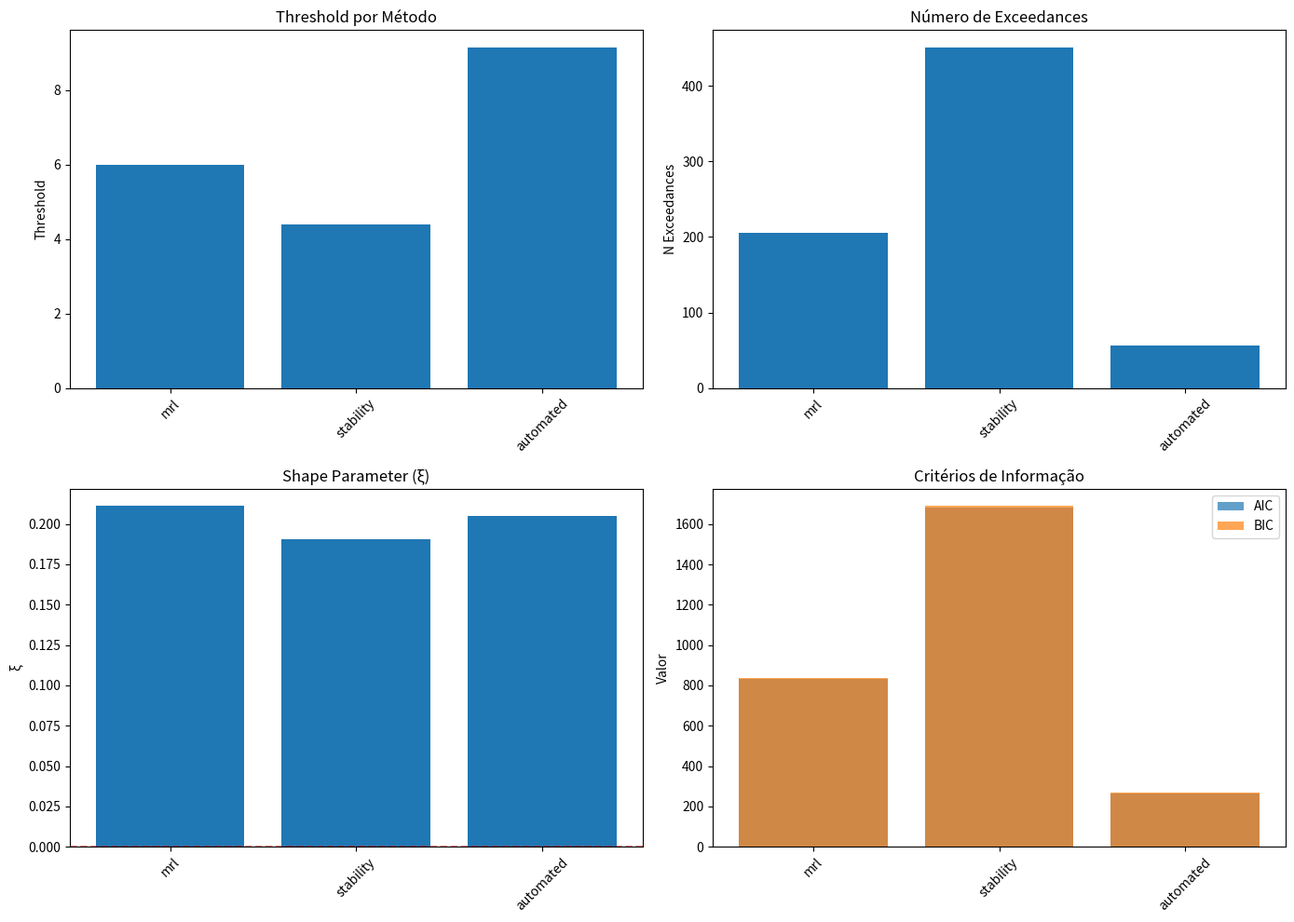
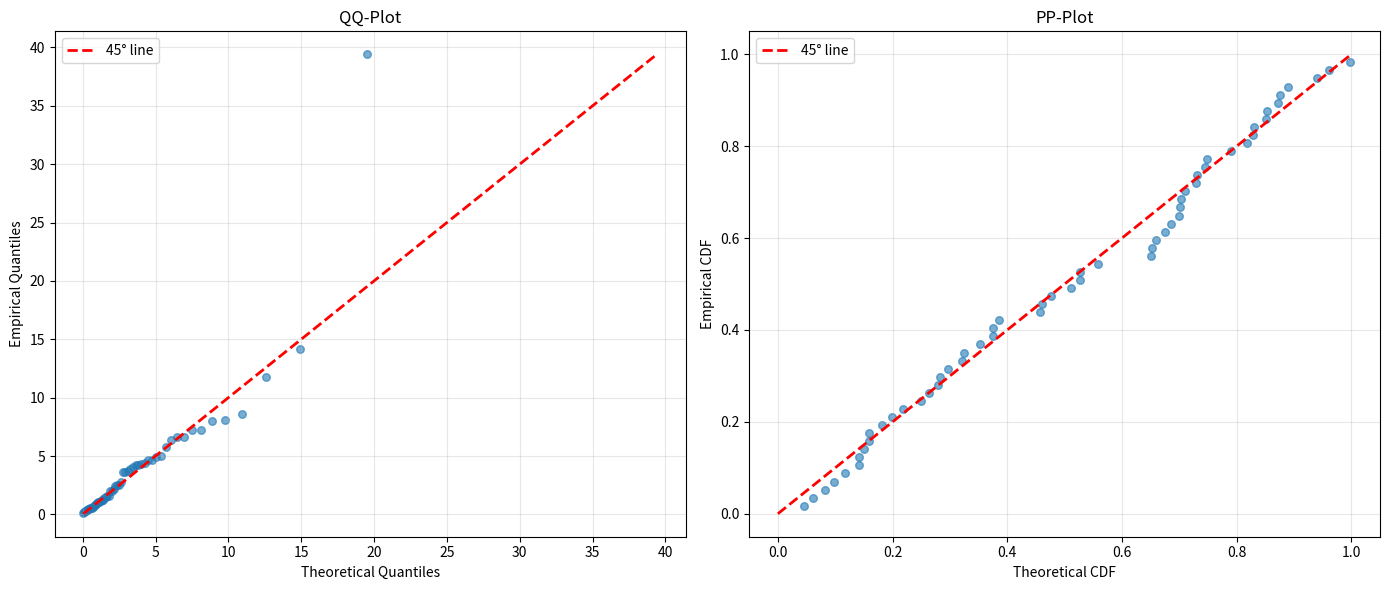
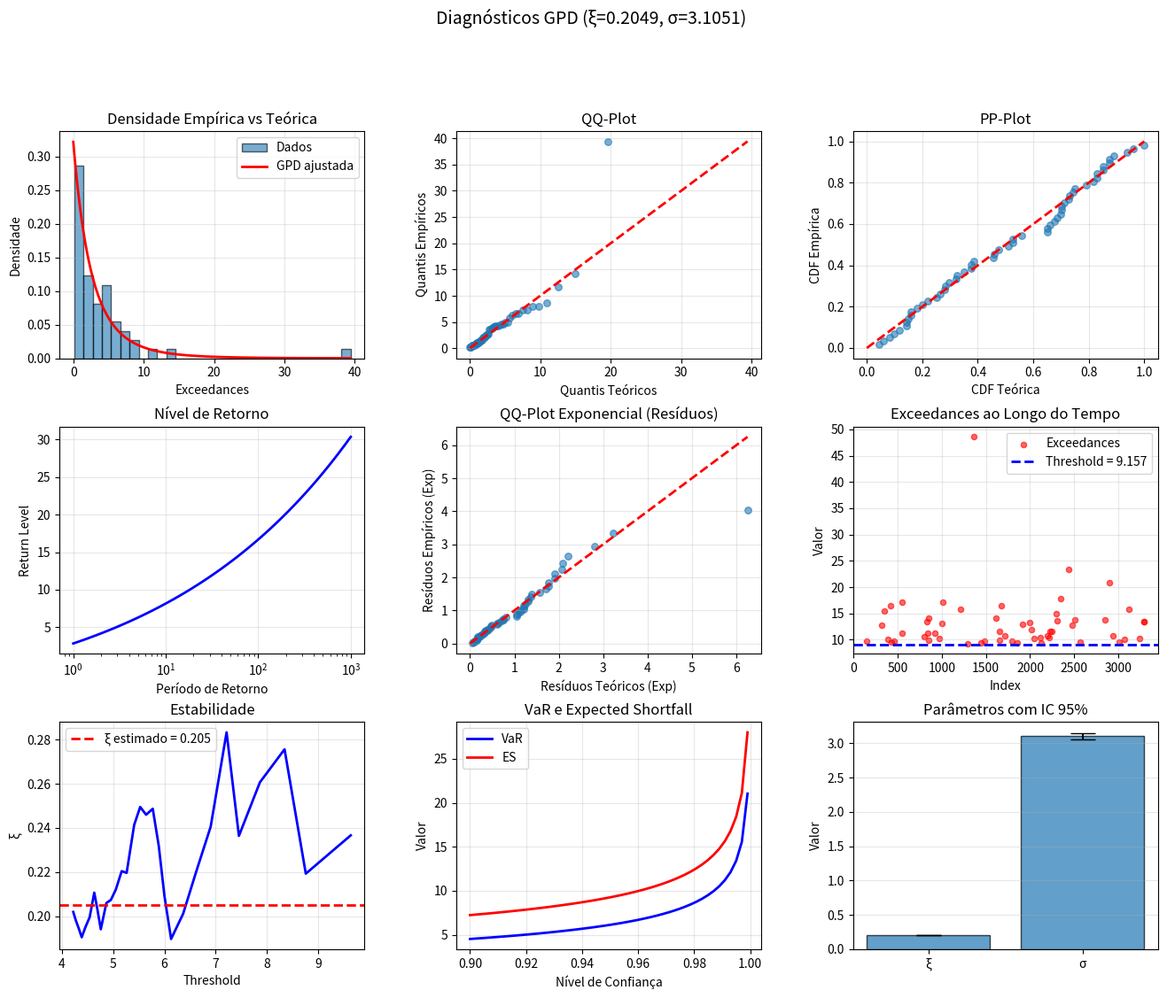

Source code (Python) for these figures, in order:
import pandas as pd
import numpy as np
from typing import Optional, Dict, Tuple, List
import logging
from scipy import stats, optimize
from scipy.special import gamma
import warnings
import matplotlib.pyplot as plt

logging.basicConfig(level=logging.INFO)
logger = logging.getLogger(__name__)

# Generalized Pareto Distribution para Extreme Value Theory
class GPD:
    
    def __init__(self):
        self.xi = None
        self.sigma = None
        self.threshold = None
        self.n_exceedances = None
        self.exceedances = None
        self.method = None
        self.converged = None
        self.std_errors = None
        self.hessian = None
        self.upper_endpoint = None
    
    # Seleção automática de threshold
    def select_threshold(
        self,
        data: np.ndarray,
        method: str = 'mrl',
        plot: bool = False,
        **kwargs
    ) -> float:
        if method == 'mrl':
            return self._threshold_mrl(data, plot=plot, **kwargs)
        elif method == 'stability':
            return self._threshold_stability(data, plot=plot, **kwargs)
        elif method == 'automated':
            return self._threshold_automated(data, **kwargs)
        else:
            raise ValueError(f"Método desconhecido: {method}")
    
    # Mean Residual Life Plot para seleção de threshold
    def _threshold_mrl(
        self,
        data: np.ndarray,
        n_thresholds: int = 50,
        min_exceedances: int = 50,
        plot: bool = False
    ) -> float:
        sorted_data = np.sort(data)
        n = len(data)
        
        pos_data = sorted_data[sorted_data >= 0]
        if len(pos_data) < min_exceedances:
            return max(0.0, np.percentile(data, 90))
        floor_thresh = np.percentile(pos_data, 85)
        pos_upper = pos_data[pos_data >= floor_thresh]
        if len(pos_upper) < min_exceedances:
            pos_upper = pos_data
        
        max_idx = len(pos_upper) - min_exceedances
        if max_idx <= 0:
            return float(pos_upper[0])
        thresholds = pos_upper[np.linspace(0, max_idx, n_thresholds, dtype=int)]
        
        mrl_values = []
        for u in thresholds:
            exceedances = data[data > u] - u
            if len(exceedances) >= min_exceedances:
                mrl_values.append(np.mean(exceedances))
            else:
                mrl_values.append(np.nan)
        
        mrl_values = np.array(mrl_values)
        
        if plot:
            plt.figure(figsize=(10, 6))
            plt.plot(thresholds, mrl_values, 'b-', linewidth=2)
            plt.xlabel('Threshold')
            plt.ylabel('Mean Excess')
            plt.title('Mean Residual Life Plot')
            plt.grid(True, alpha=0.3)
            plt.show()
        
        valid_idx = ~np.isnan(mrl_values)
        if np.sum(valid_idx) < 3:
            logger.warning("Poucos pontos válidos, usando percentil 90")
            return np.percentile(data, 90)
        
        valid_mrl = mrl_values[valid_idx]
        valid_thresh = thresholds[valid_idx]
        
        if len(valid_mrl) > 2:
            second_deriv = np.gradient(np.gradient(valid_mrl))
            mid_start = len(second_deriv) // 4
            mid_end = 3 * len(second_deriv) // 4
            optimal_idx = mid_start + np.argmin(np.abs(second_deriv[mid_start:mid_end]))
            chosen = valid_thresh[optimal_idx]
            cap = np.percentile(data, 95)
            return min(chosen, cap)
        else:
            return np.percentile(data, 92)
    
    # Parameter stability plot
    def _threshold_stability(
        self,
        data: np.ndarray,
        n_thresholds: int = 30,
        min_exceedances: int = 50,
        plot: bool = False
    ) -> float:
        sorted_data = np.sort(data)
        n = len(data)
        
        pos_data = sorted_data[sorted_data >= 0]
        if len(pos_data) < min_exceedances:
            return max(0.0, np.percentile(data, 90))
        floor_thresh = np.percentile(pos_data, 85)
        pos_upper = pos_data[pos_data >= floor_thresh]
        if len(pos_upper) < min_exceedances:
            pos_upper = pos_data
        
        max_idx = len(pos_upper) - min_exceedances
        if max_idx <= 0:
            return float(pos_upper[0])
        thresholds = pos_upper[np.linspace(0, max_idx, n_thresholds, dtype=int)]
        
        xi_vals = []
        sigma_vals = []
        
        for u in thresholds:
            try:
                temp_gpd = GPD()
                temp_gpd.fit(data, u, method='mle', return_std_errors=False)
                if temp_gpd.converged:
                    xi_vals.append(temp_gpd.xi)
                    sigma_vals.append(temp_gpd.sigma)
                else:
                    xi_vals.append(np.nan)
                    sigma_vals.append(np.nan)
            except:
                xi_vals.append(np.nan)
                sigma_vals.append(np.nan)
        
        xi_vals = np.array(xi_vals)
        sigma_vals = np.array(sigma_vals)
        
        if plot:
            fig, (ax1, ax2) = plt.subplots(2, 1, figsize=(10, 10))
            
            ax1.plot(thresholds, xi_vals, 'b-', linewidth=2)
            ax1.set_ylabel('Shape (ξ)')
            ax1.set_title('Parameter Stability Plot')
            ax1.grid(True, alpha=0.3)
            
            ax2.plot(thresholds, sigma_vals, 'r-', linewidth=2)
            ax2.set_xlabel('Threshold')
            ax2.set_ylabel('Scale (σ)')
            ax2.grid(True, alpha=0.3)
            
            plt.tight_layout()
            plt.show()
        
        valid_idx = ~np.isnan(xi_vals)
        if np.sum(valid_idx) < 3:
            return np.percentile(data, 90)
        
        valid_xi = xi_vals[valid_idx]
        valid_thresh = thresholds[valid_idx]
        
        window = min(5, len(valid_xi) // 2)
        rolling_std = pd.Series(valid_xi).rolling(window=window, center=True).std()
        
        stable_idx = np.nanargmin(rolling_std)
        chosen = valid_thresh[stable_idx]
        cap = np.percentile(data, 90)
        return min(chosen, cap)
    
    # Automated threshold selection baseado em Danielsson et al.
    def _threshold_automated(
        self,
        data: np.ndarray,
        alpha: float = 0.05
    ) -> float:
        n = len(data)
        sorted_data = np.sort(data)
        
        pos_vals = sorted_data[sorted_data >= 0]
        floor_auto = np.percentile(pos_vals, 85) if len(pos_vals) > 0 else 0.0
        n_above_p85 = int(np.sum(sorted_data >= floor_auto))
        k_min = max(10, int(np.sqrt(n)))
        k_max = min(int(n * 0.15), n_above_p85 - 10, n - 10)
        k_max = max(k_max, k_min + 1)
        k_range = np.arange(k_min, k_max, max(1, (k_max - k_min) // 50))
        
        best_k = k_min
        min_amse = np.inf
        
        for k in k_range:
            threshold = sorted_data[n - k]
            try:
                temp_gpd = GPD()
                temp_gpd.fit(data, threshold, method='mle', return_std_errors=False)
                
                if temp_gpd.converged and temp_gpd.std_errors is not None:
                    variance_term = temp_gpd.std_errors[0]**2
                    bias_term = (k / n)**2
                    amse = variance_term + bias_term
                    
                    if amse < min_amse:
                        min_amse = amse
                        best_k = k
            except:
                continue
        
        optimal_threshold = sorted_data[n - best_k]
        logger.info(f"threshold automático: {optimal_threshold:.4f} (k={best_k})")
        return optimal_threshold
    
    # Ajusta GPD aos dados
    def fit(
        self,
        data: np.ndarray,
        threshold: float,
        method: str = 'mle',
        return_std_errors: bool = True,
        use_analytical_hessian: bool = True
    ) -> Dict:
        n_total = len(data)
        if threshold < 0.0:
            u_floor = 0.0
            logger.warning(
                f"Threshold {threshold:.4f} < 0 — corrigido para 0.0 "
                f"(threshold negativo incluiria ganhos na cauda de perdas)."
            )
            threshold = u_floor

        self.threshold = threshold
        
        self.exceedances = data[data > threshold] - threshold
        self.n_exceedances = len(self.exceedances)
        
        if self.n_exceedances < 10:
            logger.warning(f"Apenas {self.n_exceedances} exceedances - resultados instáveis")
        
        logger.info(f"Fitting GPD: {self.n_exceedances}/{len(data)} exceedances (threshold={threshold:.4f})")
        
        if method == 'mle':
            self._fit_mle()
        elif method == 'pwm':
            self._fit_pwm()
        else:
            raise ValueError(f"Método desconhecido: {method}")
        
        self.method = method
        
        if self.xi < 0:
            self.upper_endpoint = self.threshold - self.sigma / self.xi
            logger.info(f"ξ < 0: upper endpoint = {self.upper_endpoint:.4f}")
        else:
            self.upper_endpoint = np.inf
        
        if return_std_errors and self.converged and method == 'mle':
            if use_analytical_hessian:
                self._calculate_std_errors_analytical()
            else:
                self._calculate_std_errors_numerical()
        
        diagnostics = self._diagnostics()
        
        logger.info(f"GPD ajustado: ξ={self.xi:.4f}, σ={self.sigma:.4f}")
        
        return {
            'xi': self.xi,
            'sigma': self.sigma,
            'xi_se': self.std_errors[0] if self.std_errors is not None else None,
            'sigma_se': self.std_errors[1] if self.std_errors is not None else None,
            'threshold': self.threshold,
            'n_exceedances': self.n_exceedances,
            'exceedance_rate': self.n_exceedances / len(data),
            'method': method,
            'converged': self.converged,
            'upper_endpoint': self.upper_endpoint,
            **diagnostics
        }
    
    # MLE com tratamento de bounds
    def _fit_mle(self):
        xi0, sigma0 = self._pwm_estimates()
        
        def neg_loglik(params):
            xi, sigma = params
            if sigma <= 0:
                return 1e10
            
            x = self.exceedances
            n = len(x)
            
            if abs(xi) < 1e-10:
                ll = -n * np.log(sigma) - np.sum(x) / sigma
            else:
                if xi < 0:
                    if np.any(x > -sigma/xi):
                        return 1e10
                
                z = 1 + xi * x / sigma
                if np.any(z <= 0):
                    return 1e10
                
                ll = -n * np.log(sigma) - (1/xi + 1) * np.sum(np.log(z))
            
            return -ll
        
        XI_LO, XI_HI = -0.5, 1.0
        _bounds = [(XI_LO, XI_HI), (1e-6, None)]

        try:
            result = optimize.minimize(
                neg_loglik,
                x0=[xi0, sigma0],
                method='L-BFGS-B',
                bounds=_bounds,
            )

            if result.success:
                xi_hat, sigma_hat = result.x
                if abs(xi_hat - XI_LO) < 1e-4:
                    XI_DIAG_LO = -0.7
                    result2 = optimize.minimize(
                        neg_loglik,
                        x0=[XI_LO - 0.05, sigma0],
                        method='L-BFGS-B',
                        bounds=[(XI_DIAG_LO, XI_HI), (1e-6, None)],
                    )
                    if (
                        result2.success
                        and result2.fun < result.fun * (1 - 1e-4)
                        and result2.x[0] > XI_DIAG_LO + 1e-4
                    ):
                        xi_hat, sigma_hat = result2.x
                        logger.debug(
                            f"Re-otimização confirmou xi={xi_hat:.4f} < {XI_LO} "
                            "com ganho real de verossimilhança."
                        )
                    else:
                        if xi0 <= XI_LO:
                            xi_hat, sigma_hat = XI_LO, result.x[1]
                            logger.debug(
                                f"MLE e PWM ambos querem xi < {XI_LO} "
                                f"(PWM clip={xi0:.4f}). "
                                f"Aceitando MLE no bound xi={XI_LO} com sigma={sigma_hat:.4f}."
                            )
                        else:
                            xi_hat, sigma_hat = xi0, sigma0
                            logger.debug(f"MLE encostou no bound, fallback PWM: xi={xi_hat:.4f}")

                self.xi, self.sigma = xi_hat, sigma_hat
                self.converged = True
            else:
                logger.warning(f"MLE não convergiu: {result.message}. Usando PWM")
                self.xi, self.sigma = xi0, sigma0
                self.converged = False
        except Exception as e:
            logger.error(f"Erro na MLE: {e}. Usando PWM")
            self.xi, self.sigma = xi0, sigma0
            self.converged = False
    
    # Probability Weighted Moments
    def _fit_pwm(self):
        self.xi, self.sigma = self._pwm_estimates()
        self.converged = True
    
    # PWM estimators
    def _pwm_estimates(self) -> Tuple[float, float]:
        x = np.sort(self.exceedances)
        n = len(x)
        
        a0 = np.mean(x)
        a1 = np.sum([(n - i) / (n - 1) * x[i] for i in range(n)]) / n
        
        xi_hat = 2 - a0 / (a0 - 2*a1)
        sigma_hat = 2 * a0 * a1 / (a0 - 2*a1)
        
        if np.isnan(xi_hat) or np.isinf(xi_hat):
            xi_hat = 0.1
        if np.isnan(sigma_hat) or sigma_hat <= 0:
            sigma_hat = np.std(x)
        
        xi_hat = np.clip(xi_hat, -0.8, 0.8)
        
        return xi_hat, sigma_hat
    
    # Hessiana analítica para GPD baseada em Smith (1985)
    def _calculate_std_errors_analytical(self):
        try:
            x = self.exceedances
            n = len(x)
            xi, sigma = self.xi, self.sigma
            
            if abs(xi) < 1e-10:
                H11 = n / sigma**2
                H12 = np.sum(x) / sigma**2
                H22 = n / sigma**2
                hessian = np.array([[H11, H12], [H12, H22]])
            else:
                z = 1 + xi * x / sigma
                
                H11 = n / xi**2 - 2 * (1/xi + 1) * np.sum(1/z) + \
                      (1/xi + 1) * (1/xi + 2) * np.sum((x/sigma)**2 / z**2)
                
                H12 = -(1/xi + 1) * np.sum(x / (sigma * z)) + \
                      (1/xi + 1) * (1/xi + 2) * np.sum(x**2 / (sigma**2 * z**2))
                
                H22 = -n / sigma**2 + (1/xi + 1) * (1/xi + 2) * np.sum((xi * x / sigma**2)**2 / z**2)
                
                hessian = np.array([[H11, H12], [H12, H22]])
            
            cov_matrix = np.linalg.inv(hessian)
            self.hessian = hessian
            
            std_errs = np.sqrt(np.abs(np.diag(cov_matrix)))
            
            if np.all(np.isfinite(std_errs)) and np.all(std_errs > 0):
                self.std_errors = std_errs
            else:
                logger.warning("Erros padrão analíticos inválidos, usando numéricos")
                self._calculate_std_errors_numerical()
        except Exception as e:
            logger.warning(f"Erro no cálculo analítico: {e},  usando numérico")
            self._calculate_std_errors_numerical()
    
    # Hessiana numérica via diferenças finitas
    def _calculate_std_errors_numerical(self):
        try:
            def neg_loglik(params):
                xi, sigma = params
                if sigma <= 0:
                    return 1e10
                
                x = self.exceedances
                n = len(x)
                
                if abs(xi) < 1e-10:
                    return n * np.log(sigma) + np.sum(x) / sigma
                
                z = 1 + xi * x / sigma
                if np.any(z <= 0):
                    return 1e10
                
                return n * np.log(sigma) + (1/xi + 1) * np.sum(np.log(z))
            
            from scipy.optimize import approx_fprime
            
            params = np.array([self.xi, self.sigma])
            epsilon = np.sqrt(np.finfo(float).eps)
            
            hessian = np.zeros((2, 2))
            
            def grad_func(p):
                return approx_fprime(p, neg_loglik, epsilon)
            
            for i in range(2):
                for j in range(2):
                    ei = np.zeros(2)
                    ej = np.zeros(2)
                    ei[i] = epsilon
                    ej[j] = epsilon
                    
                    hessian[i, j] = (
                        neg_loglik(params + ei + ej) -
                        neg_loglik(params + ei - ej) -
                        neg_loglik(params - ei + ej) +
                        neg_loglik(params - ei - ej)
                    ) / (4 * epsilon**2)
            
            cov_matrix = np.linalg.inv(hessian)
            self.hessian = hessian
            
            std_errs = np.sqrt(np.abs(np.diag(cov_matrix)))
            
            if np.all(np.isfinite(std_errs)) and np.all(std_errs > 0):
                self.std_errors = std_errs
            else:
                logger.warning("Erros padrão numéricos inválidos")
                self.std_errors = None
        except Exception as e:
            logger.warning(f"Não foi possível calcular erros padrão: {e}")
            self.std_errors = None
    
    # Bootstrap paramétrico para intervalos de confiança
    def bootstrap_ci(
        self,
        n_bootstrap: int = 1000,
        alpha: float = 0.05,
        seed: Optional[int] = None
    ) -> Dict:
        if self.xi is None:
            raise ValueError("Ajuste o modelo primeiro")
        
        if seed is not None:
            np.random.seed(seed)
        
        xi_boot = []
        sigma_boot = []
        
        for _ in range(n_bootstrap):
            boot_data = self.simulate(self.n_exceedances)
            
            try:
                temp_gpd = GPD()
                temp_gpd.fit(
                    boot_data + self.threshold,
                    self.threshold,
                    method=self.method,
                    return_std_errors=False
                )
                
                if temp_gpd.converged:
                    xi_boot.append(temp_gpd.xi)
                    sigma_boot.append(temp_gpd.sigma)
            except:
                continue
        
        xi_boot = np.array(xi_boot)
        sigma_boot = np.array(sigma_boot)
        
        return {
            'xi_ci': (np.percentile(xi_boot, 100*alpha/2), 
                     np.percentile(xi_boot, 100*(1-alpha/2))),
            'sigma_ci': (np.percentile(sigma_boot, 100*alpha/2),
                        np.percentile(sigma_boot, 100*(1-alpha/2))),
            'xi_boot': xi_boot,
            'sigma_boot': sigma_boot
        }
    
    # Critérios de informação
    def _diagnostics(self) -> Dict:
        ll = self._loglikelihood(self.exceedances, self.xi, self.sigma)
        
        n = self.n_exceedances
        k = 2
        
        aic = 2*k - 2*ll
        bic = k*np.log(n) - 2*ll
        
        return {
            'loglikelihood': ll,
            'aic': aic,
            'bic': bic
        }
    
    # Log-verossimilhança
    def _loglikelihood(self, x: np.ndarray, xi: float, sigma: float) -> float:
        n = len(x)
        
        if abs(xi) < 1e-10:
            return -n * np.log(sigma) - np.sum(x) / sigma
        else:
            z = 1 + xi * x / sigma
            if np.any(z <= 0):
                return -np.inf
            return -n * np.log(sigma) - (1/xi + 1) * np.sum(np.log(z))
    
    # Testes de qualidade do ajuste
    def goodness_of_fit(self, plot: bool = True) -> Dict:
        if self.xi is None:
            raise ValueError("Ajuste o modelo primeiro")
        
        x = self.exceedances
        n = len(x)
        
        x_sorted = np.sort(x)
        empirical_cdf = np.arange(1, n+1) / (n+1)
        theoretical_cdf = self.cdf(x_sorted)
        
        theoretical_quantiles = self.quantile(empirical_cdf)
        
        ks_stat = np.max(np.abs(empirical_cdf - theoretical_cdf))
        ks_pvalue = stats.kstest(x, lambda y: self.cdf(y)).pvalue
        
        ad_stat = -n - np.sum((2*np.arange(1, n+1) - 1) / n * 
                              (np.log(theoretical_cdf) + 
                               np.log(1 - theoretical_cdf[::-1])))
        
        if plot:
            fig, (ax1, ax2) = plt.subplots(1, 2, figsize=(14, 6))
            
            ax1.scatter(theoretical_quantiles, x_sorted, alpha=0.6, s=30)
            lims = [min(theoretical_quantiles.min(), x_sorted.min()),
                    max(theoretical_quantiles.max(), x_sorted.max())]
            ax1.plot(lims, lims, 'r--', lw=2, label='45° line')
            ax1.set_xlabel('Theoretical Quantiles')
            ax1.set_ylabel('Empirical Quantiles')
            ax1.set_title('QQ-Plot')
            ax1.legend()
            ax1.grid(True, alpha=0.3)
            
            ax2.scatter(theoretical_cdf, empirical_cdf, alpha=0.6, s=30)
            ax2.plot([0, 1], [0, 1], 'r--', lw=2, label='45° line')
            ax2.set_xlabel('Theoretical CDF')
            ax2.set_ylabel('Empirical CDF')
            ax2.set_title('PP-Plot')
            ax2.legend()
            ax2.grid(True, alpha=0.3)
            
            plt.tight_layout()
            plt.show()
        
        return {
            'ks_statistic': ks_stat,
            'ks_pvalue': ks_pvalue,
            'ad_statistic': ad_stat,
            'empirical_cdf': empirical_cdf,
            'theoretical_cdf': theoretical_cdf,
            'theoretical_quantiles': theoretical_quantiles
        }
    
    # Probability density function
    def pdf(self, x: np.ndarray) -> np.ndarray:
        if self.xi is None:
            raise ValueError("Ajuste o modelo primeiro")
        
        x = np.atleast_1d(x)
        
        if self.xi < 0:
            x = np.where(x > -self.sigma/self.xi, np.nan, x)
        
        if abs(self.xi) < 1e-10:
            return (1/self.sigma) * np.exp(-x/self.sigma)
        else:
            z = 1 + self.xi * x / self.sigma
            z = np.maximum(z, 1e-10)
            return (1/self.sigma) * z ** (-(1/self.xi + 1))
    
    # Cumulative distribution function
    def cdf(self, x: np.ndarray) -> np.ndarray:
        if self.xi is None:
            raise ValueError("Ajuste o modelo primeiro")
        
        x = np.atleast_1d(x)
        
        if self.xi < 0:
            x = np.where(x > -self.sigma/self.xi, 1.0, x)
        
        if abs(self.xi) < 1e-10:
            return 1 - np.exp(-x/self.sigma)
        else:
            z = 1 + self.xi * x / self.sigma
            z = np.maximum(z, 1e-10)
            return 1 - z ** (-1/self.xi)
    
    # Quantile function
    def quantile(self, p: float) -> float:
        if self.xi is None:
            raise ValueError("Ajuste o modelo primeiro")
        
        if abs(self.xi) < 1e-10:
            return -self.sigma * np.log(1-p)
        else:
            q = (self.sigma / self.xi) * ((1-p)**(-self.xi) - 1)
            
            if self.xi < 0 and q > -self.sigma/self.xi:
                return -self.sigma/self.xi
            
            return q
    
    # Value at Risk, tratamento para ξ < 0.
    def var(self, p: float, n_obs: int) -> float:
        if self.xi is None:
            raise ValueError("Ajuste o modelo primeiro")

        if not self.converged:
            Fu = self.n_exceedances / n_obs
            logger.warning(
                f"GPD não convergiu — retornando threshold ({self.threshold:.4f}) "
                f"como estimativa conservadora (p={p:.4f}, Fu={Fu:.4f})"
            )
            return self.threshold

        if abs(self.xi) < 1e-10:
            q = self.threshold - self.sigma * np.log((n_obs / self.n_exceedances) * p)
        else:
            q = self.threshold + (self.sigma / self.xi) * (
                ((n_obs / self.n_exceedances) * p) ** (-self.xi) - 1
            )

        if self.xi < 0 and q > self.upper_endpoint:
            logger.warning(f"VaR truncado no upper endpoint: {self.upper_endpoint:.4f}")
            return self.upper_endpoint

        return q
    
    # Expected Shortfall (CVaR) analítico via GPD.
    def expected_shortfall(self, p: float, n_obs: int) -> float:
        if self.xi is None:
            raise ValueError("Ajuste o modelo primeiro")

        if not self.converged:
            return self.threshold

        var_p = self.var(p, n_obs)

        if self.xi >= 1:
            logger.warning("ξ >= 1: ES não definido (cauda sem média finita), retornando VaR")
            return var_p

        u = self.threshold
        es = (var_p + self.sigma - self.xi * u) / (1.0 - self.xi)

        if self.xi < 0 and self.upper_endpoint is not None and es > self.upper_endpoint:
            logger.warning(f"ES truncado no upper endpoint: {self.upper_endpoint:.4f}")
            return self.upper_endpoint

        if es < var_p:
            logger.warning(
                f"ES ({es:.4f}) < VaR ({var_p:.4f}) — provavelmente threshold muito alto. "
                f"Retornando VaR como estimativa conservadora."
            )
            return var_p

        return es
    

    # Simula dados da GPD
    def simulate(self, n_samples: int, seed: Optional[int] = None) -> np.ndarray:
        if self.xi is None:
            raise ValueError("Ajuste o modelo primeiro")
        
        if seed is not None:
            np.random.seed(seed)
        
        u = np.random.uniform(0, 1, n_samples)
        
        if abs(self.xi) < 1e-10:
            samples = -self.sigma * np.log(1 - u)
        else:
            samples = (self.sigma / self.xi) * ((1 - u)**(-self.xi) - 1)
        
        if self.xi < 0:
            upper = -self.sigma / self.xi
            samples = np.minimum(samples, upper)
        
        return samples
    
    # Return level para dado período de retorno
    def return_level(
        self,
        return_period: float,
        n_obs: int,
        obs_per_period: int = 252
    ) -> float:
        n_u = self.n_exceedances / n_obs
        p = 1 / (return_period * obs_per_period)
        p_adjusted = p / n_u
        
        return self.var(p_adjusted, n_obs)

#funções auxiliares

# Compara diferentes métodos de seleção de threshold
def compare_threshold_methods(
    data: np.ndarray,
    methods: List[str] = ['mrl', 'stability', 'automated'],
    plot: bool = True
) -> pd.DataFrame:
    results = []
    
    for method in methods:
        gpd = GPD()
        try:
            threshold = gpd.select_threshold(data, method=method, plot=False)
            gpd.fit(data, threshold, method='mle')
            
            results.append({
                'method': method,
                'threshold': threshold,
                'n_exceedances': gpd.n_exceedances,
                'xi': gpd.xi,
                'sigma': gpd.sigma,
                'aic': gpd._diagnostics()['aic'],
                'bic': gpd._diagnostics()['bic']
            })
        except Exception as e:
            logger.warning(f"Método {method} falhou: {e}")
    
    df = pd.DataFrame(results)
    
    if plot and len(results) > 0:
        fig, axes = plt.subplots(2, 2, figsize=(14, 10))
        
        axes[0, 0].bar(df['method'], df['threshold'])
        axes[0, 0].set_title('Threshold por Método')
        axes[0, 0].set_ylabel('Threshold')
        axes[0, 0].tick_params(axis='x', rotation=45)
        
        axes[0, 1].bar(df['method'], df['n_exceedances'])
        axes[0, 1].set_title('Número de Exceedances')
        axes[0, 1].set_ylabel('N Exceedances')
        axes[0, 1].tick_params(axis='x', rotation=45)
        
        axes[1, 0].bar(df['method'], df['xi'])
        axes[1, 0].set_title('Shape Parameter (ξ)')
        axes[1, 0].set_ylabel('ξ')
        axes[1, 0].axhline(y=0, color='r', linestyle='--', alpha=0.5)
        axes[1, 0].tick_params(axis='x', rotation=45)
        
        axes[1, 1].bar(df['method'], df['aic'], alpha=0.7, label='AIC')
        axes[1, 1].bar(df['method'], df['bic'], alpha=0.7, label='BIC')
        axes[1, 1].set_title('Critérios de Informação')
        axes[1, 1].set_ylabel('Valor')
        axes[1, 1].legend()
        axes[1, 1].tick_params(axis='x', rotation=45)
        
        plt.tight_layout()
        plt.show()
    
    return df


# Plots GPD
def diagnostic_plots(gpd: GPD, data: np.ndarray, full_analysis: bool = True):
    if gpd.xi is None:
        raise ValueError("GPD não ajustado")
    
    if full_analysis:
        fig = plt.figure(figsize=(16, 12))
        gs = fig.add_gridspec(3, 3, hspace=0.3, wspace=0.3)
    else:
        fig = plt.figure(figsize=(12, 8))
        gs = fig.add_gridspec(2, 2, hspace=0.3, wspace=0.3)
    
    ax1 = fig.add_subplot(gs[0, 0])
    ax1.hist(gpd.exceedances, bins=30, density=True, alpha=0.6, 
             edgecolor='black', label='Dados')
    x_plot = np.linspace(0, gpd.exceedances.max(), 200)
    ax1.plot(x_plot, gpd.pdf(x_plot), 'r-', lw=2, label='GPD ajustada')
    ax1.set_xlabel('Exceedances')
    ax1.set_ylabel('Densidade')
    ax1.set_title('Densidade Empírica vs Teórica')
    ax1.legend()
    ax1.grid(True, alpha=0.3)
    
    ax2 = fig.add_subplot(gs[0, 1])
    x_sorted = np.sort(gpd.exceedances)
    n = len(x_sorted)
    empirical_cdf = np.arange(1, n+1) / (n+1)
    theoretical_quantiles = gpd.quantile(empirical_cdf)
    
    ax2.scatter(theoretical_quantiles, x_sorted, alpha=0.6, s=30)
    lims = [min(theoretical_quantiles.min(), x_sorted.min()),
            max(theoretical_quantiles.max(), x_sorted.max())]
    ax2.plot(lims, lims, 'r--', lw=2)
    ax2.set_xlabel('Quantis Teóricos')
    ax2.set_ylabel('Quantis Empíricos')
    ax2.set_title('QQ-Plot')
    ax2.grid(True, alpha=0.3)
    
    ax3 = fig.add_subplot(gs[0, 2])
    theoretical_cdf = gpd.cdf(x_sorted)
    ax3.scatter(theoretical_cdf, empirical_cdf, alpha=0.6, s=30)
    ax3.plot([0, 1], [0, 1], 'r--', lw=2)
    ax3.set_xlabel('CDF Teórica')
    ax3.set_ylabel('CDF Empírica')
    ax3.set_title('PP-Plot')
    ax3.grid(True, alpha=0.3)
    
    ax4 = fig.add_subplot(gs[1, 0])
    return_periods = np.logspace(0, 3, 50)
    return_levels = [gpd.return_level(rp, len(data)) for rp in return_periods]
    
    ax4.semilogx(return_periods, return_levels, 'b-', lw=2)
    ax4.set_xlabel('Período de Retorno')
    ax4.set_ylabel('Return Level')
    ax4.set_title('Nível de Retorno')
    ax4.grid(True, alpha=0.3)
    
    ax5 = fig.add_subplot(gs[1, 1])
    theoretical_cdf = gpd.cdf(gpd.exceedances)
    residuals = -np.log(1 - theoretical_cdf)
    theoretical_exp = np.sort(residuals)
    empirical_exp = -np.log(1 - np.arange(1, n+1)/(n+1))
    
    ax5.scatter(theoretical_exp, empirical_exp, alpha=0.6, s=30)
    lims = [0, max(theoretical_exp.max(), empirical_exp.max())]
    ax5.plot(lims, lims, 'r--', lw=2)
    ax5.set_xlabel('Resíduos Teóricos (Exp)')
    ax5.set_ylabel('Resíduos Empíricos (Exp)')
    ax5.set_title('QQ-Plot Exponencial (Resíduos)')
    ax5.grid(True, alpha=0.3)
    
    ax6 = fig.add_subplot(gs[1, 2])
    exceedance_indices = np.where(data > gpd.threshold)[0]
    ax6.scatter(exceedance_indices, data[exceedance_indices], 
                alpha=0.6, s=20, c='red', label='Exceedances')
    ax6.axhline(y=gpd.threshold, color='blue', linestyle='--', 
                lw=2, label=f'Threshold = {gpd.threshold:.3f}')
    ax6.set_xlabel('Index')
    ax6.set_ylabel('Valor')
    ax6.set_title('Exceedances ao Longo do Tempo')
    ax6.legend()
    ax6.grid(True, alpha=0.3)
    
    if full_analysis:
        ax7 = fig.add_subplot(gs[2, 0])
        n_thresh = 30
        sorted_data = np.sort(data)
        n_data = len(data)
        min_exc = 50
        
        pos_diag = sorted_data[sorted_data >= 0]
        if len(pos_diag) >= min_exc + 1:
            floor_diag = np.percentile(pos_diag, 85)
            pos_upper_diag = pos_diag[pos_diag >= floor_diag]
            if len(pos_upper_diag) < min_exc:
                pos_upper_diag = pos_diag
            max_idx_diag = len(pos_upper_diag) - min_exc
            thresholds = pos_upper_diag[np.linspace(0, max(max_idx_diag, 0), n_thresh, dtype=int)]
        else:
            thresholds = np.maximum(
                sorted_data[np.linspace(0, n_data - min_exc, n_thresh, dtype=int)], 0.0
            )
        xi_vals = []
        
        for u in thresholds:
            try:
                temp_gpd = GPD()
                temp_gpd.fit(data, u, method='mle', return_std_errors=False)
                if temp_gpd.converged:
                    xi_vals.append(temp_gpd.xi)
                else:
                    xi_vals.append(np.nan)
            except:
                xi_vals.append(np.nan)
        
        ax7.plot(thresholds, xi_vals, 'b-', lw=2)
        ax7.axhline(y=gpd.xi, color='r', linestyle='--', 
                    lw=2, label=f'ξ estimado = {gpd.xi:.3f}')
        ax7.set_xlabel('Threshold')
        ax7.set_ylabel('ξ')
        ax7.set_title('Estabilidade')
        ax7.legend()
        ax7.grid(True, alpha=0.3)
        
        ax8 = fig.add_subplot(gs[2, 1])
        confidence_levels = np.linspace(0.90, 0.999, 50)
        p_levels = 1 - confidence_levels
        
        var_vals = [gpd.var(p, len(data)) for p in p_levels]
        es_vals = [gpd.expected_shortfall(p, len(data)) for p in p_levels]
        
        ax8.plot(confidence_levels, var_vals, 'b-', lw=2, label='VaR')
        ax8.plot(confidence_levels, es_vals, 'r-', lw=2, label='ES')
        ax8.set_xlabel('Nível de Confiança')
        ax8.set_ylabel('Valor')
        ax8.set_title('VaR e Expected Shortfall')
        ax8.legend()
        ax8.grid(True, alpha=0.3)
        
        ax9 = fig.add_subplot(gs[2, 2])
        if gpd.std_errors is not None:
            labels = ['ξ', 'σ']
            estimates = [gpd.xi, gpd.sigma]
            errors = gpd.std_errors
            
            x_pos = np.arange(len(labels))
            ax9.bar(x_pos, estimates, yerr=1.96*errors, 
                    capsize=10, alpha=0.7, edgecolor='black')
            ax9.set_xticks(x_pos)
            ax9.set_xticklabels(labels)
            ax9.set_ylabel('Valor')
            ax9.set_title('Parâmetros com IC 95%')
            ax9.grid(True, alpha=0.3, axis='y')
        else:
            ax9.text(0.5, 0.5, 'Erros padrão\nnão disponíveis', 
                    ha='center', va='center', transform=ax9.transAxes,
                    fontsize=12)
            ax9.set_title('Intervalos de Confiança')
    
    plt.suptitle(f'Diagnósticos GPD (ξ={gpd.xi:.4f}, σ={gpd.sigma:.4f})', 
                 fontsize=14, y=0.995)
    plt.show()


if __name__ == "__main__":
    import warnings
    warnings.filterwarnings('ignore')
    
    np.random.seed(42)
    
    n = 5000
    data = stats.t.rvs(df=3, size=n) * 2 + 1
  
    print("Seleção Automática de Threshold")
    
    pos_data = data[data > 0]
    
    comparison = compare_threshold_methods(pos_data, plot=True)
    print("\nComparação de Métodos:")
    print(comparison.to_string(index=False))
    
    print("Ajuste GPD com Análise Completa")
    
    gpd = GPD()
    threshold = gpd.select_threshold(pos_data, method='automated', plot=False)
    
    results = gpd.fit(pos_data, threshold, method='mle', use_analytical_hessian=True)
    
    print(f"\nResultados do Ajuste:")
    print(f"Threshold: {results['threshold']:.4f}")
    print(f"N exceedances: {results['n_exceedances']} ({results['exceedance_rate']*100:.2f}%)")
    print(f"ξ = {results['xi']:.4f} ± {results['xi_se']:.4f}")
    print(f"σ = {results['sigma']:.4f} ± {results['sigma_se']:.4f}")
    print(f"AIC: {results['aic']:.2f}, BIC: {results['bic']:.2f}")
    print(f"Upper endpoint: {results['upper_endpoint']}")
    
    print("Testes de Qualidade do Ajuste")
  
    
    gof = gpd.goodness_of_fit(plot=True)
    print(f"\nTestes de Ajuste:")
    print(f"Kolmogorov-Smirnov: stat={gof['ks_statistic']:.4f}, p-value={gof['ks_pvalue']:.4f}")
    print(f"Anderson-Darling: stat={gof['ad_statistic']:.4f}")
    
    print("Intervalos de Confiança Bootstrap")
    
    boot_results = gpd.bootstrap_ci(n_bootstrap=1000, seed=42)
    print(f"\nIntervalos de Confiança (Bootstrap 95%):")
    print(f"ξ: ({boot_results['xi_ci'][0]:.4f}, {boot_results['xi_ci'][1]:.4f})")
    print(f"σ: ({boot_results['sigma_ci'][0]:.4f}, {boot_results['sigma_ci'][1]:.4f})")
    

    print("Métricas de Risco")
    
    print(f"\nValue at Risk:")
    print(f"VaR 95%: {gpd.var(0.05, n):.4f}")
    print(f"VaR 99%: {gpd.var(0.01, n):.4f}")
    print(f"VaR 99.9%: {gpd.var(0.001, n):.4f}")
    
    print(f"\nExpected Shortfall:")
    print(f"ES 95%: {gpd.expected_shortfall(0.05, n):.4f}")
    print(f"ES 99%: {gpd.expected_shortfall(0.01, n):.4f}")
    print(f"ES 99.9%: {gpd.expected_shortfall(0.001, n):.4f}")
    
    print(f"\nReturn Levels:")
    print(f"10 anos: {gpd.return_level(10, n):.4f}")
    print(f"50 anos: {gpd.return_level(50, n):.4f}")
    print(f"100 anos: {gpd.return_level(100, n):.4f}")
    
    print("\n" + "="*70)
    print("Outros Plots")
    print("="*70)
    
    diagnostic_plots(gpd, pos_data, full_analysis=True)
    
    print("Teste com ξ < 0 (Cauda Leve)")
    
    data_light = -np.log(stats.beta.rvs(2, 5, size=n))
    
    gpd_light = GPD()
    threshold_light = gpd_light.select_threshold(data_light, method='automated', plot=False)
    results_light = gpd_light.fit(data_light, threshold_light, method='mle')
    
    print(f"\nResultados (Cauda Leve):")
    _xi_sign = '< 0: cauda leve (bounded)' if results_light['xi'] < 0 else '> 0: cauda pesada (Pareto)'
    print(f"ξ = {results_light['xi']:.4f} ({_xi_sign})")
    print(f"σ = {results_light['sigma']:.4f}")
    print(f"Upper endpoint: {results_light['upper_endpoint']:.4f}")
    print(f"VaR 99%: {gpd_light.var(0.01, n):.4f}")
    print(f"ES 99%: {gpd_light.expected_shortfall(0.01, n):.4f}")
    

    print("Aplicação em Retornos Financeiros")
    
    returns = np.random.standard_t(4, size=n) * 0.02
    
    losses = -returns
    losses_pos = losses[losses > 0]
    n_losses = len(losses_pos)
    
    gpd_losses = GPD()
    threshold_losses = gpd_losses.select_threshold(losses_pos, method='stability', plot=False)
    results_losses = gpd_losses.fit(losses_pos, threshold_losses, method='mle')
    
    print(f"\nAnálise de Perdas (Cauda Negativa):")
    print(f"Threshold: {threshold_losses:.4f}")
    print(f"N exceedances: {results_losses['n_exceedances']} ({results_losses['exceedance_rate']*100:.1f}% das perdas positivas)")
    print(f"ξ = {results_losses['xi']:.4f}")
    print(f"σ = {results_losses['sigma']:.4f}")
    print(f"\nRisco para 1 dia:")
    print(f"VaR 95% (1 dia): {gpd_losses.var(0.05, n_losses):.4f}")
    print(f"VaR 99% (1 dia): {gpd_losses.var(0.01, n_losses):.4f}")
    print(f"ES 99% (1 dia): {gpd_losses.expected_shortfall(0.01, n_losses):.4f}")
